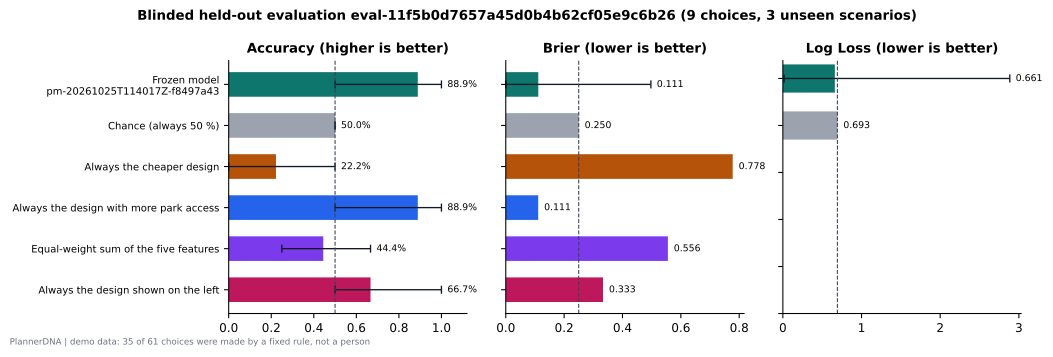

Source data for this figure (header and first rows):
predictor, label, n, accuracy, accuracy_ci_low, accuracy_ci_high, brier, log_loss, has_log_loss
model, Frozen model pm-20261025T114017Z-f8497a4…, 9, 0.8889, 0.5, 1.0, 0.1114, 0.6609, True
chance, Chance (always 50 %), 9, 0.5, 0.5, 0.5, 0.25, 0.6931, True
cheaper, Always the cheaper design, 9, 0.2222, 0.0, 0.5, 0.7778, 0.0, False
more_access, Always the design with more park access, 9, 0.8889, 0.5, 1.0, 0.1111, 0.0, False
equal_weight, Equal-weight sum of the five features, 9, 0.4444, 0.25, 0.6667, 0.5556, 0.0, False
left_position, Always the design shown on the left, 9, 0.6667, 0.5, 1.0, 0.3333, 0.0, False
